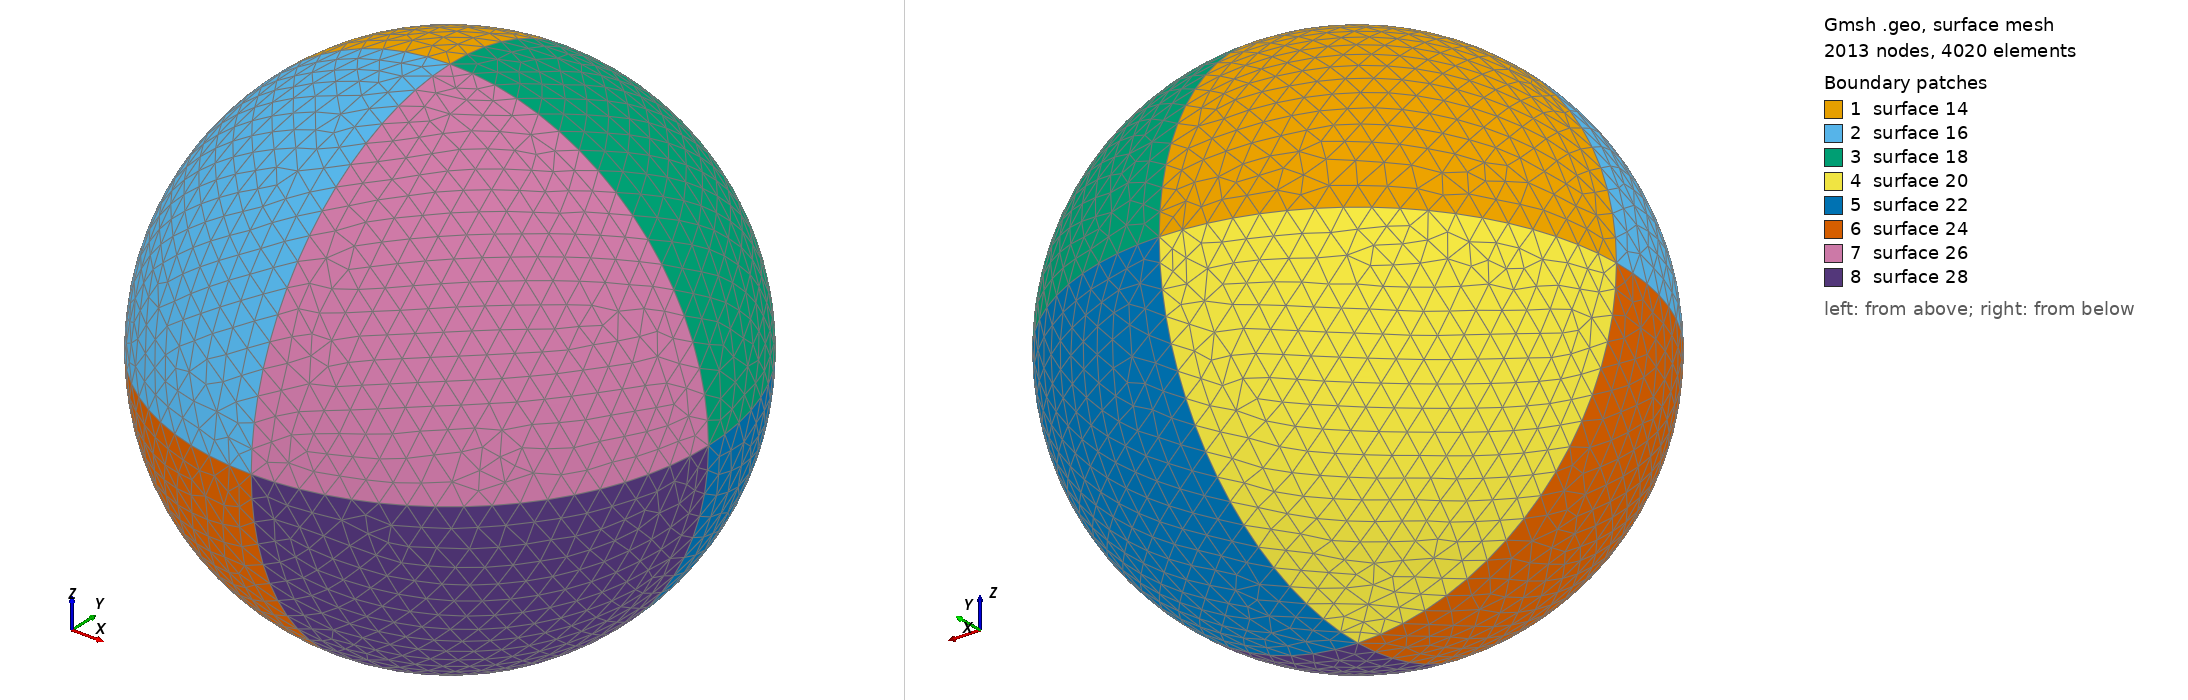

Gmsh geometry script, surface-meshed: 2013 nodes, 4020 surface elements. Boundary patches (legend numbers): 1 surface 14, 2 surface 16, 3 surface 18, 4 surface 20, 5 surface 22, 6 surface 24, 7 surface 26, 8 surface 28. Left view from above one corner, right view from below the opposite corner. The script declares no physical surfaces, so the legend lists its geometric surfaces. The drawing asked Gmsh for element sizes between 1% and 20% of the model's largest extent; the script's own settings can give other sizes.

=== 3d_Sphere.geo (drawn) ===
// Benchmark existing on GMSH tutorials

//Delete All;

RSphere = 1.;
lcSphere = 0.09;

Point(1) = {0,0,0,lcSphere};
Point(2) = {RSphere,0,0,lcSphere};
Point(3) = {0,RSphere,0,lcSphere};
Point(4) = {-RSphere,0,0.0,lcSphere};
Point(5) = {0,-RSphere,0.0,lcSphere};
Point(6) = {0,0,-RSphere,lcSphere};
Point(7) = {0,0,RSphere,lcSphere};

Circle(1) = {2,1,3};
Circle(2) = {3,1,4};
Circle(3) = {4,1,5};
Circle(4) = {5,1,2};
Circle(5) = {3,1,6};
Circle(6) = {6,1,5};
Circle(7) = {5,1,7};
Circle(8) = {7,1,3};
Circle(9) = {2,1,7};
Circle(10) = {7,1,4};
Circle(11) = {4,1,6};
Circle(12) = {6,1,2};

Line Loop(13) = {2,8,-10};
Surface(14) = {13};
Line Loop(15) = {10,3,7};
Surface(16) = {15};
Line Loop(17) = {-8,-9,1};
Surface(18) = {17};
Line Loop(19) = {-11,-2,5};
Surface(20) = {19};
Line Loop(21) = {-5,-12,-1};
Surface(22) = {21};
Line Loop(23) = {-3,11,6};
Surface(24) = {23};
Line Loop(25) = {-7,4,9};
Surface(26) = {25};
Line Loop(27) = {-4,12,-6};
Surface(28) = {27};


Surface Loop(29) = {28,26,16,14,20,24,22,18};
Volume(1111) = {29};

// Wall ID = 2100
//Physical Surface(2100) = {28,26,16,14,20,24,22,18};
// Farfield CBC ID = 2222
//Physical Surface(2222) = {128,126,116,114,120,124,122,118};
// Interior ID = 1000
//Physical Volume(1000) = {200};
